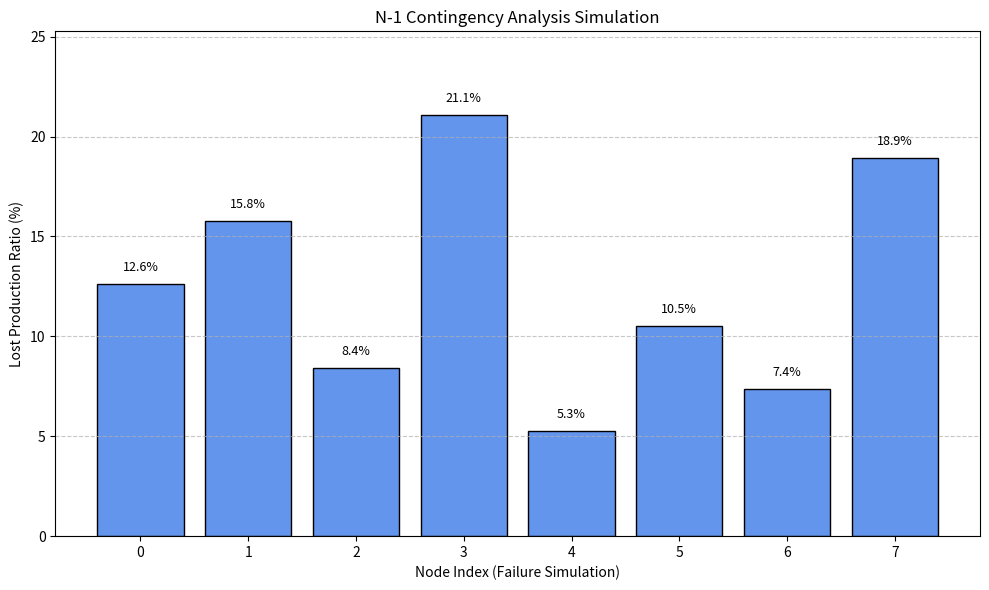
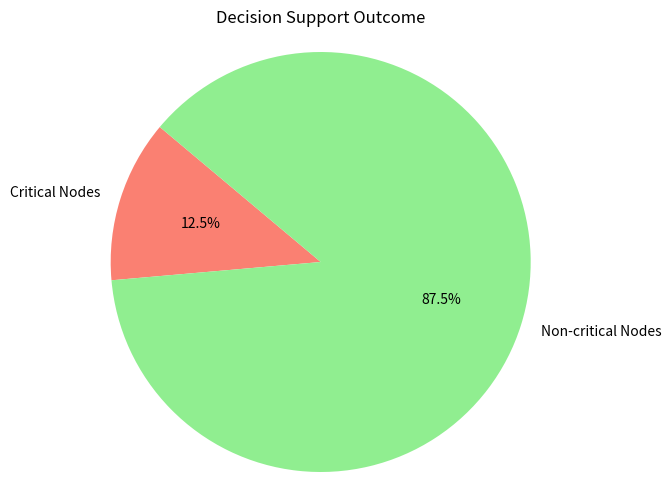

Write Python code to recreate these figures, in order.
#!/usr/bin/env python3
"""
Test run for N-1 Contingency Analysis Simulation with Decision Support and Outcome Visualization

This script uses predefined test data to run our simulation code.
It prints the simulation results and opens the figures to visualize the results.

we use the production nodes data from our earlier script, then print the simulation results and generate the corresponding visualizations. 
You can simply copy and run the following code 
(which includes the full implementation along with the test run) to verify that everything works as expected.
"""

import logging
import sys
import numpy as np
import matplotlib.pyplot as plt

# Configure logging for the test run
logging.basicConfig(
    level=logging.INFO,
    format="%(asctime)s [%(levelname)s] %(name)s: %(message)s",
    stream=sys.stdout
)

class GridSimulator:
    """
    Simulator for an electrical grid's production nodes.

    Attributes:
        nodes (np.ndarray): Array of production capacities for each node.
    """
    def __init__(self, nodes):
        """
        Initialize the simulator.

        Args:
            nodes (list or np.ndarray): Production capacities for grid nodes.
        """
        if not nodes:
            raise ValueError("Nodes list cannot be empty.")
        self.nodes = np.array(nodes, dtype=float)
        self.logger = logging.getLogger(self.__class__.__name__)
        self.logger.info("Initialized GridSimulator with %d nodes.", self.nodes.size)

    def run_contingency_analysis(self):
        """
        Simulate the removal of each node to compute its impact on total production.

        Returns:
            dict: A dictionary with:
                - 'node_indices': list of node indices (0-indexed)
                - 'lost_production_ratio': list of lost production percentages when each node fails
                - 'absolute_loss': list of absolute production lost when each node fails.
        """
        total_production = self.nodes.sum()
        self.logger.info("Total grid production: %.2f", total_production)

        if total_production == 0:
            raise ValueError("Total production cannot be zero.")

        node_indices = []
        lost_production_ratio = []
        absolute_loss = []

        # Loop over each node and simulate its removal
        for idx in range(self.nodes.size):
            lost = self.nodes[idx]
            loss_ratio = (lost / total_production) * 100
            node_indices.append(idx)
            lost_production_ratio.append(loss_ratio)
            absolute_loss.append(lost)

            self.logger.debug("Node %d: Production = %.2f, Loss Ratio = %.2f%%", idx, lost, loss_ratio)

        self.logger.info("Completed N-1 contingency analysis.")
        return {
            "node_indices": node_indices,
            "lost_production_ratio": lost_production_ratio,
            "absolute_loss": absolute_loss
        }

def decision_support(simulation_results, threshold_ratio=20.0):
    """
    Analyze simulation results to flag critical nodes whose production loss ratio exceeds the given threshold.

    Args:
        simulation_results (dict): Dictionary returned by run_contingency_analysis.
        threshold_ratio (float): The loss percentage threshold to consider a node as critical.

    Returns:
        dict: A dictionary with keys:
            - 'critical_nodes': list of node indices flagged as critical.
            - 'all_results': simulation_results (for further reference).
    """
    critical_nodes = []
    for idx, loss_ratio in zip(simulation_results["node_indices"], simulation_results["lost_production_ratio"]):
        if loss_ratio >= threshold_ratio:
            critical_nodes.append(idx)
            logging.info("Node %d flagged as critical (loss ratio: %.2f%%)", idx, loss_ratio)
    return {"critical_nodes": critical_nodes, "all_results": simulation_results}

def plot_simulation_results(results, title="N-1 Contingency Analysis Simulation"):
    """
    Plot the simulation results as a bar chart showing the lost production ratio for each node.

    Args:
        results (dict): Dictionary with simulation results.
        title (str): Title of the plot.
    """
    node_indices = results["node_indices"]
    lost_ratios = results["lost_production_ratio"]

    plt.figure(figsize=(10, 6))
    bars = plt.bar(node_indices, lost_ratios, color='cornflowerblue', edgecolor='black')
    plt.xlabel("Node Index (Failure Simulation)")
    plt.ylabel("Lost Production Ratio (%)")
    plt.title(title)
    plt.ylim(0, max(lost_ratios) * 1.2)
    plt.grid(axis='y', linestyle='--', alpha=0.7)

    # Annotate each bar with its lost production ratio
    for bar, ratio in zip(bars, lost_ratios):
        plt.text(
            bar.get_x() + bar.get_width() / 2, bar.get_height() + 0.5,
            f"{ratio:.1f}%", ha='center', va='bottom', fontsize=9
        )

    plt.tight_layout()
    plt.show()

def plot_decision_support_outcome(decision_data, title="Decision Support Outcome"):
    """
    Plot the decision support outcome using a pie chart that shows the percentage of critical nodes vs. non-critical nodes.

    Args:
        decision_data (dict): Dictionary from decision_support containing 'critical_nodes' and full results.
        title (str): Title of the chart.
    """
    all_nodes = decision_data["all_results"]["node_indices"]
    critical_nodes = decision_data["critical_nodes"]
    non_critical = list(set(all_nodes) - set(critical_nodes))
    
    labels = ['Critical Nodes', 'Non-critical Nodes']
    sizes = [len(critical_nodes), len(non_critical)]
    colors = ['salmon', 'lightgreen']

    plt.figure(figsize=(8, 6))
    plt.pie(sizes, labels=labels, autopct='%1.1f%%', startangle=140, colors=colors)
    plt.title(title)
    plt.axis('equal')
    plt.show()

def run_test_simulation():
    """
    Run the simulation with predefined test data and display both simulation results and decision support outcomes.
    """
    # Test Data: Production capacities of nodes (e.g., in MW)
    # This sample data is designed to produce varied results and to illustrate both non-critical and critical nodes.
    test_production_nodes = [120, 150, 80, 200, 50, 100, 70, 180]
    print("Test Production Nodes:", test_production_nodes)
    
    simulator = GridSimulator(test_production_nodes)

    # Simulation: Compute N-1 contingency analysis
    simulation_results = simulator.run_contingency_analysis()
    print("Simulation Results:")
    print(" Node Indices       :", simulation_results["node_indices"])
    print(" Lost Production (%) :", simulation_results["lost_production_ratio"])
    print(" Absolute Loss      :", simulation_results["absolute_loss"])

    # Visualization: Plot simulation results
    plot_simulation_results(simulation_results)

    # Decision Support: Flag nodes that exceed a threshold (e.g., 20% loss contribution)
    decision_data = decision_support(simulation_results, threshold_ratio=20.0)

    # Visualization: Plot decision support outcome as a pie chart
    plot_decision_support_outcome(decision_data)

    # Log summary of outcomes
    critical_nodes = decision_data["critical_nodes"]
    if critical_nodes:
        logging.info("Critical Nodes Identified: %s", critical_nodes)
        print(f"Critical Nodes Identified: {critical_nodes}")
        logging.info("Recommended Action: Reinforce or add redundancy to these nodes.")
        print("Recommended Action: Reinforce or add redundancy to critical nodes.")
    else:
        logging.info("No critical nodes identified; grid configuration is robust.")
        print("No critical nodes identified; current grid configuration is robust.")

if __name__ == "__main__":
    run_test_simulation()
